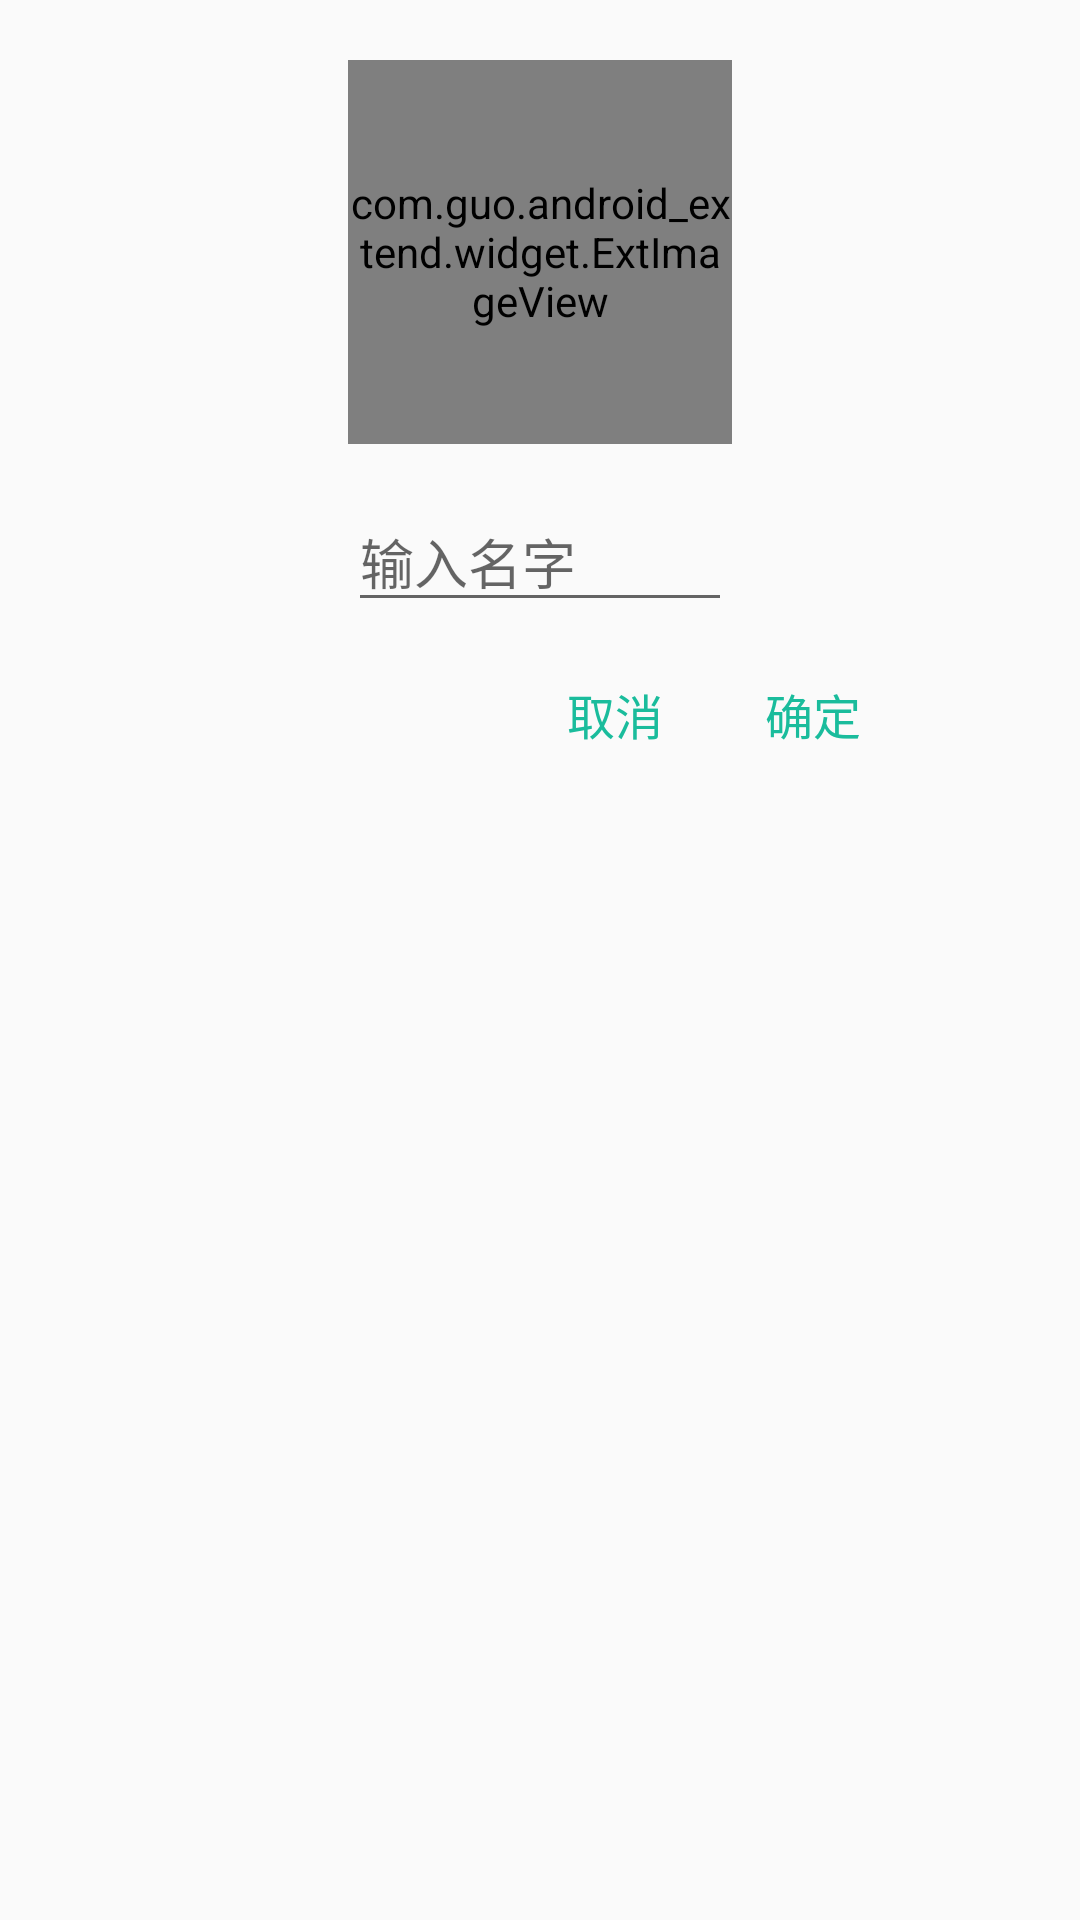

Produce the Android XML layout that renders to this screen, including the resource entries it uses.
<!-- AndroidManifest.xml: application theme AppTheme -->
<!-- res/layout/dialog_register.xml -->
<?xml version="1.0" encoding="utf-8"?>
<RelativeLayout xmlns:android="http://schemas.android.com/apk/res/android"
                xmlns:tools="http://schemas.android.com/tools"
                android:layout_width="match_parent"
                android:layout_height="match_parent">

    <com.guo.android_extend.widget.ExtImageView
        android:id="@+id/extimageview"
        android:layout_width="128dp"
        android:layout_height="128dp"
        android:layout_alignParentTop="true"
        android:layout_centerHorizontal="true"
        android:layout_marginTop="20dp" />

    <EditText
        android:id="@+id/editview"
        android:layout_width="wrap_content"
        android:layout_height="wrap_content"
        android:layout_alignLeft="@+id/extimageview"
        android:layout_alignRight="@+id/extimageview"
        android:layout_below="@+id/extimageview"
        android:layout_marginTop="16dp"
        android:hint="输入名字"/>

    <TextView
        android:id="@+id/cancel"
        android:layout_width="wrap_content"
        android:layout_height="wrap_content"
        android:text="取消"
        android:textColor="@color/colorAccent"
        android:textSize="16sp"
        android:layout_alignBaseline="@+id/positive"
        android:layout_alignBottom="@+id/positive"
        android:layout_toStartOf="@+id/positive"
        android:layout_marginEnd="23dp"/>

    <TextView
        android:id="@+id/positive"
        android:layout_width="wrap_content"
        android:layout_height="wrap_content"
        android:layout_marginStart="11dp"
        android:layout_marginTop="19dp"
        android:paddingBottom="20dp"
        android:text="确定"
        android:textColor="@color/colorAccent"
        android:textSize="16sp"
        android:layout_below="@+id/editview"
        android:layout_toEndOf="@+id/editview"/>
</RelativeLayout>
<!-- resources referenced by this layout -->
<resources>
  <color name="colorAccent">#1ABC9C</color>
  <style name="AppTheme" parent="Theme.AppCompat.Light">
          
          <item name="colorPrimary">@color/colorPrimaryDark</item>
          <item name="colorPrimaryDark">@color/colorPrimaryDark</item>
          <item name="colorAccent">@color/colorAccent</item>
      </style>
  <color name="colorPrimaryDark">#1ABC9C</color>
</resources>
